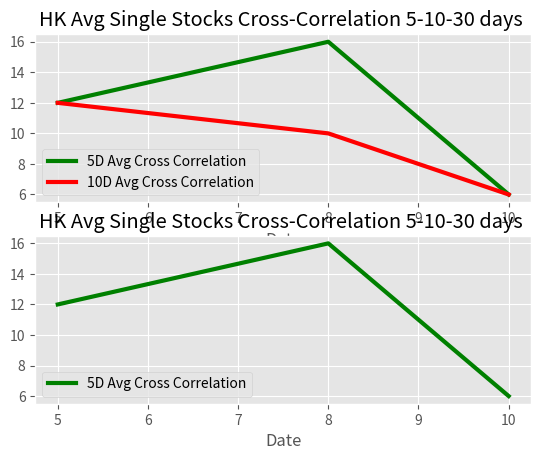

Reproduce this figure in Python.
import pandas as pd
import matplotlib  #pip scipy, matplotlib
from matplotlib import pyplot as plt
from matplotlib import style

style.use("ggplot")

plt.subplot(211) # 2 = 2 graph, 1 horizontal, 1 the first graph)
x1 = [5,8,10]
y1 = [12,16,6]
label1 = "5D Avg Cross Correlation"
plt.plot(x1,y1,'g',label = label1, linewidth =3)  #g is color

x2 = [5,8,10]
y2 = [12,10,6]
label2 = "10D Avg Cross Correlation"
plt.plot(x2,y2,'r',label = label2, linewidth =3)  #r is color
title_str = "HK Avg Single Stocks Cross-Correlation 5-10-30 days "
plt.title(title_str)
plt.ylabel("")
plt.xlabel("Date")
plt.legend()



plt.subplot(212) # 2 = 2 graph, 1 horizontal, 1 the first graph)
x1 = [5,8,10]
y1 = [12,16,6]
label1 = "5D Avg Cross Correlation"
plt.plot(x1,y1,'g',label = label1, linewidth =3)  #g is color


title_str = "HK Avg Single Stocks Cross-Correlation 5-10-30 days "
plt.title(title_str)
plt.ylabel("")
plt.xlabel("Date")
plt.legend()



plt.show()


#plt.hist(ages, bins, histtype = "bar", rwidth = 0.8)